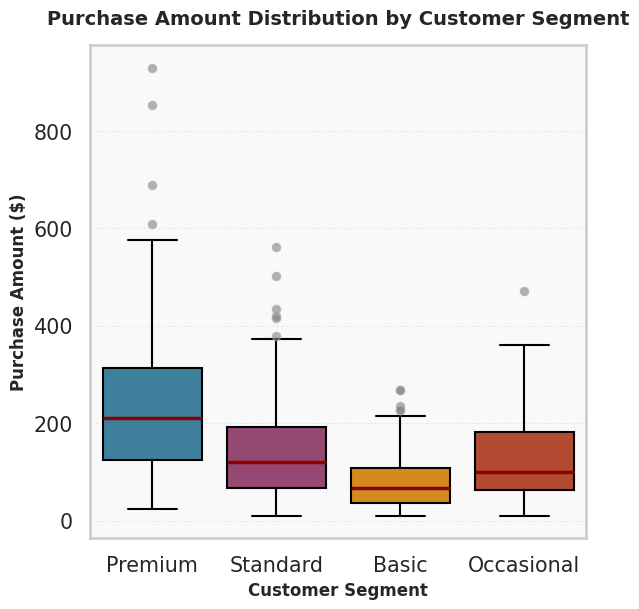

Recreate this plot in Python.
"""
Customer Analytics: Purchase Amount Distribution by Customer Segment
Author: [email redacted]
[redacted]

This script generates a professional Seaborn boxplot visualization showing
the distribution of purchase amounts across different customer segments.
"""

import seaborn as sns
import matplotlib.pyplot as plt
import pandas as pd
import numpy as np

# Set random seed for reproducibility
np.random.seed(42)

# Generate realistic synthetic customer purchase data
def generate_customer_data():
    """
    Generate synthetic purchase data for different customer segments.
    
    Returns:
        pd.DataFrame: Customer purchase data with segments and amounts
    """
    # Define customer segments with different spending characteristics
    segments = {
        'Premium': {'mean': 250, 'std': 60, 'n': 150},
        'Standard': {'mean': 150, 'std': 40, 'n': 200},
        'Basic': {'mean': 75, 'std': 25, 'n': 180},
        'Occasional': {'mean': 120, 'std': 80, 'n': 120}
    }
    
    # Generate data for each segment
    data = []
    for segment, params in segments.items():
        # Generate purchase amounts with realistic distribution
        amounts = np.random.gamma(
            shape=2, 
            scale=params['mean']/2, 
            size=params['n']
        )
        
        # Add some realistic noise and ensure positive values
        amounts = np.maximum(amounts + np.random.normal(0, params['std']/4, params['n']), 10)
        
        # Create records
        for amount in amounts:
            data.append({
                'Customer Segment': segment,
                'Purchase Amount ($)': round(amount, 2)
            })
    
    return pd.DataFrame(data)

# Generate the data
df = generate_customer_data()

# Set Seaborn style for professional appearance
sns.set_style("whitegrid")
sns.set_context("talk", font_scale=0.9)

# Set color palette - professional and colorblind-friendly
colors = ['#2E86AB', '#A23B72', '#F18F01', '#C73E1D']
palette = sns.color_palette(colors)

# Create figure with exact dimensions for 512x512 output
# Use figsize that will result in exactly 512x512 pixels
fig, ax = plt.subplots(figsize=(512/80, 512/80), dpi=80)

# Create the boxplot
sns.boxplot(
    data=df,
    x='Customer Segment',
    y='Purchase Amount ($)',
    palette=palette,
    linewidth=2.5,
    flierprops={
        'marker': 'o',
        'markerfacecolor': 'gray',
        'markersize': 6,
        'linestyle': 'none',
        'markeredgecolor': 'darkgray',
        'alpha': 0.6
    },
    boxprops={'edgecolor': 'black', 'linewidth': 1.5},
    whiskerprops={'color': 'black', 'linewidth': 1.5},
    capprops={'color': 'black', 'linewidth': 1.5},
    medianprops={'color': 'darkred', 'linewidth': 2.5},
    ax=ax
)

# Customize the plot
ax.set_title(
    'Purchase Amount Distribution by Customer Segment',
    fontsize=14,
    fontweight='bold',
    pad=15
)

ax.set_xlabel(
    'Customer Segment',
    fontsize=12,
    fontweight='bold'
)

ax.set_ylabel(
    'Purchase Amount ($)',
    fontsize=12,
    fontweight='bold'
)

# Add grid for better readability
ax.grid(axis='y', alpha=0.3, linestyle='--', linewidth=0.7)

# Rotate x-axis labels for better readability
ax.set_xticklabels(ax.get_xticklabels(), rotation=0, ha='center')

# Add subtle background color
ax.set_facecolor('#F9F9F9')

# Save the chart with exact specifications: 512x512 pixels
# Remove bbox_inches='tight' to maintain exact dimensions
fig.savefig('chart.png', dpi=80, facecolor='white')

print("Chart generated successfully: chart.png (512x512 pixels)")
print(f"\nDataset Summary:")
print(f"Total customers analyzed: {len(df)}")
print(f"\nPurchase statistics by segment:")
print(df.groupby('Customer Segment')['Purchase Amount ($)'].describe().round(2))
